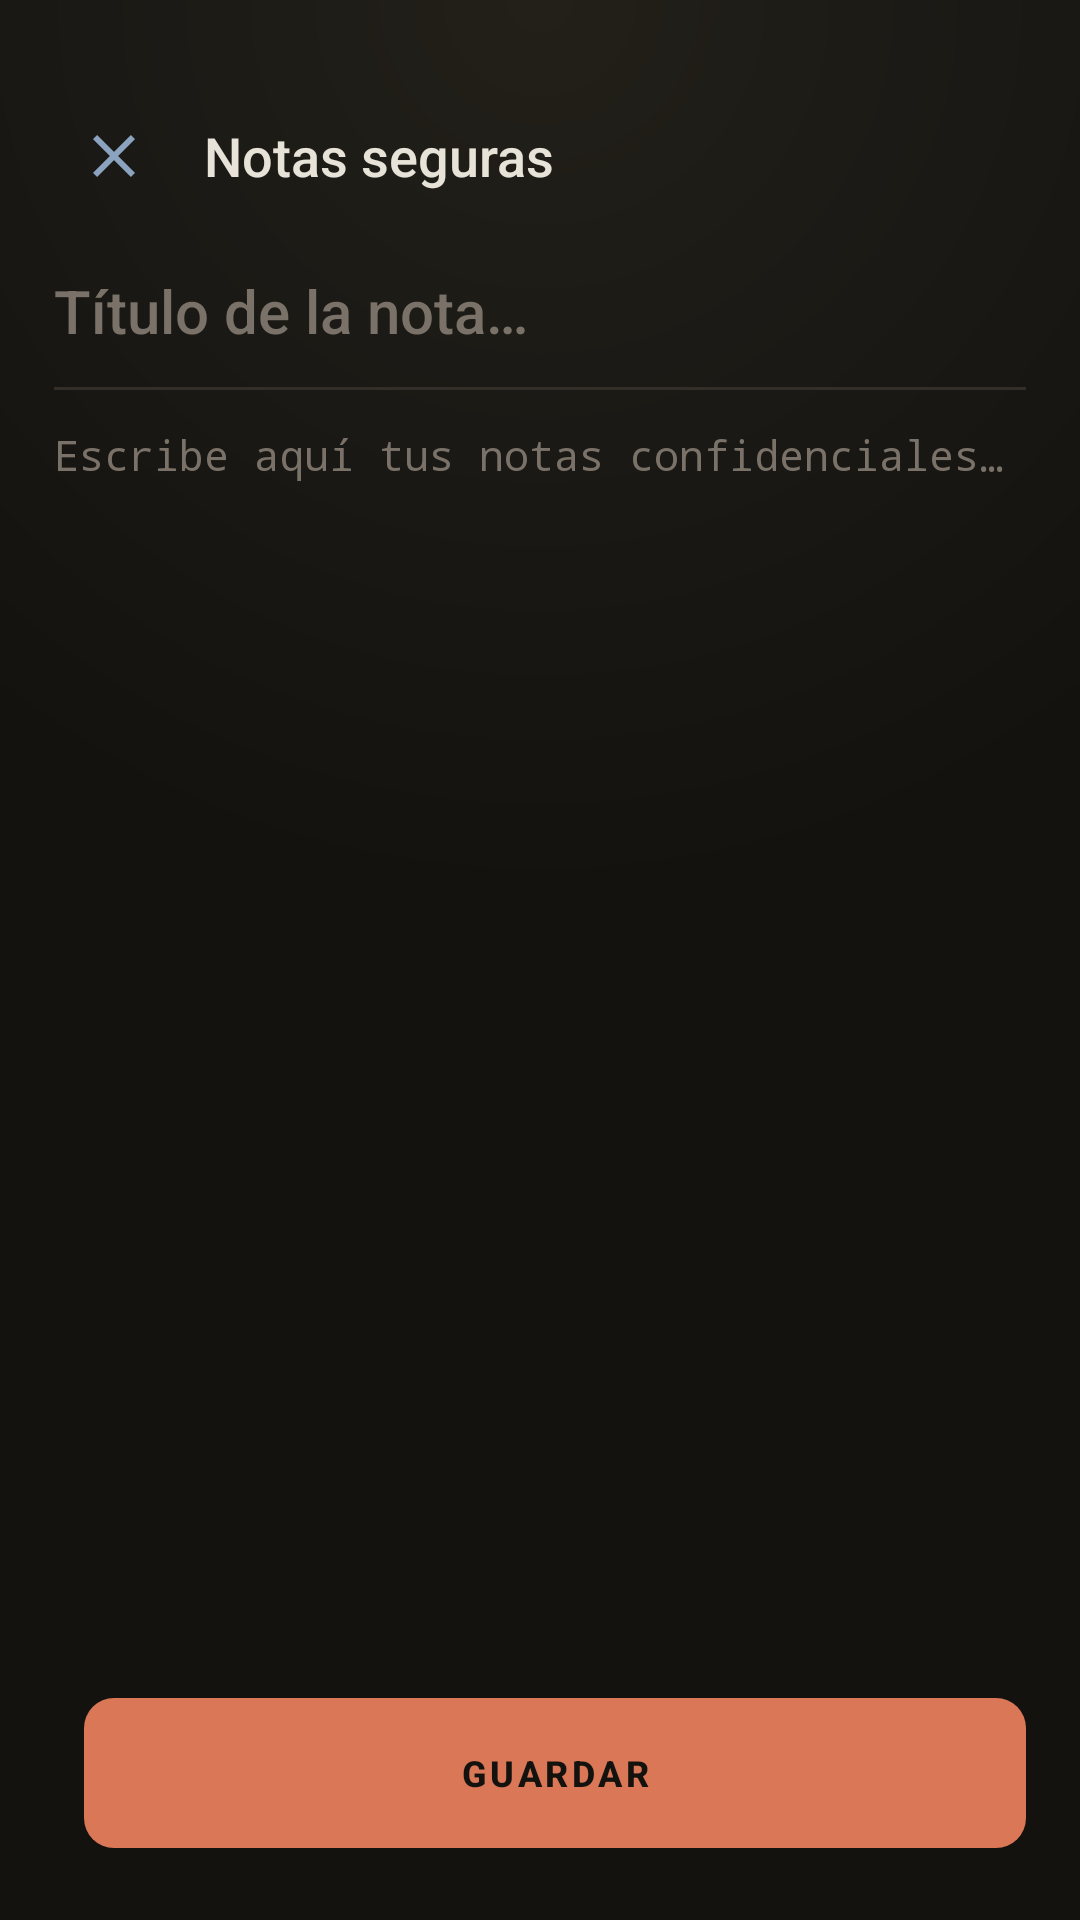

This screen was rendered from an Android layout file. Write that file and the resources it references.
<!-- AndroidManifest.xml: application theme Theme.Encryptor255 -->
<!-- res/layout/activity_note_editor.xml -->
<?xml version="1.0" encoding="utf-8"?>
<LinearLayout xmlns:android="http://schemas.android.com/apk/res/android"
    android:layout_width="match_parent"
    android:layout_height="match_parent"
    android:background="@drawable/bg_root"
    android:orientation="vertical"
    android:paddingStart="18dp"
    android:paddingEnd="18dp"
    android:paddingTop="32dp"
    android:paddingBottom="24dp">

    <LinearLayout
        android:layout_width="match_parent"
        android:layout_height="wrap_content"
        android:gravity="center_vertical"
        android:orientation="horizontal">

        <ImageButton
            android:id="@+id/btnEditorBack"
            android:layout_width="40dp"
            android:layout_height="40dp"
            android:background="?attr/selectableItemBackgroundBorderless"
            android:contentDescription="@string/cd_back"
            android:scaleType="centerInside"
            android:src="@drawable/ic_clear" />

        <TextView
            android:layout_width="0dp"
            android:layout_height="wrap_content"
            android:layout_marginStart="10dp"
            android:layout_weight="1"
            android:fontFamily="sans-serif-medium"
            android:text="@string/notes_title"
            android:textColor="@color/text_primary"
            android:textSize="18sp" />
    </LinearLayout>

    <EditText
        android:id="@+id/noteTitleInput"
        android:layout_width="match_parent"
        android:layout_height="wrap_content"
        android:layout_marginTop="18dp"
        android:background="@null"
        android:fontFamily="sans-serif-medium"
        android:hint="@string/notes_hint_title"
        android:importantForAutofill="no"
        android:inputType="text"
        android:textColor="@color/text_primary"
        android:textColorHint="@color/text_tertiary"
        android:textSize="20sp" />

    <View
        android:layout_width="match_parent"
        android:layout_height="1dp"
        android:layout_marginTop="12dp"
        android:background="@drawable/divider_hairline" />

    <EditText
        android:id="@+id/noteContentInput"
        android:layout_width="match_parent"
        android:layout_height="0dp"
        android:layout_weight="1"
        android:layout_marginTop="12dp"
        android:background="@null"
        android:fontFamily="monospace"
        android:gravity="top|start"
        android:hint="@string/notes_hint_content"
        android:importantForAutofill="no"
        android:inputType="textMultiLine|textNoSuggestions"
        android:lineSpacingExtra="4dp"
        android:textColor="@color/text_primary"
        android:textColorHint="@color/text_tertiary"
        android:textSize="14sp" />

    <LinearLayout
        android:layout_width="match_parent"
        android:layout_height="wrap_content"
        android:layout_marginTop="16dp"
        android:orientation="horizontal">

        <Button
            android:id="@+id/btnNoteDelete"
            android:layout_width="0dp"
            android:layout_height="50dp"
            android:layout_weight="1"
            android:background="@drawable/bg_button_secondary"
            android:stateListAnimator="@null"
            android:text="@string/notes_delete"
            android:textColor="#FF8A80"
            android:textSize="12sp"
            android:textStyle="bold"
            android:letterSpacing="0.10"
            android:visibility="gone" />

        <Button
            android:id="@+id/btnNoteSave"
            android:layout_width="0dp"
            android:layout_height="50dp"
            android:layout_weight="1"
            android:layout_marginStart="10dp"
            android:background="@drawable/bg_button_primary"
            android:stateListAnimator="@null"
            android:text="@string/notes_save"
            android:textColor="@color/warm_950"
            android:textSize="12sp"
            android:textStyle="bold"
            android:letterSpacing="0.10" />
    </LinearLayout>
</LinearLayout>
<!-- resources referenced by this layout -->
<resources>
  <color name="text_primary">#E8E3D9</color>
  <color name="text_tertiary">#7A7268</color>
  <color name="warm_950">#14120E</color>
  <!-- drawable bg_button_primary (drawable) -->
  <?xml version="1.0" encoding="utf-8"?>
  <ripple xmlns:android="http://schemas.android.com/apk/res/android"
      android:color="@color/terracotta_alpha_40">
      <item>
          <shape android:shape="rectangle">
              <solid android:color="@color/terracotta" />
              <corners android:radius="10dp" />
          </shape>
      </item>
  </ripple>
  <!-- drawable bg_button_secondary (drawable) -->
  <?xml version="1.0" encoding="utf-8"?>
  <ripple xmlns:android="http://schemas.android.com/apk/res/android"
      android:color="@color/terracotta_alpha_20">
      <item>
          <shape android:shape="rectangle">
              <solid android:color="#00000000" />
              <stroke android:width="1dp" android:color="@color/terracotta" />
              <corners android:radius="10dp" />
          </shape>
      </item>
  </ripple>
  <!-- drawable bg_root (drawable) -->
  <?xml version="1.0" encoding="utf-8"?>
  <layer-list xmlns:android="http://schemas.android.com/apk/res/android">
      <item>
          <shape android:shape="rectangle">
              <gradient
                  android:type="radial"
                  android:centerX="0.5"
                  android:centerY="0.0"
                  android:gradientRadius="900"
                  android:startColor="#232019"
                  android:centerColor="#1A1915"
                  endColor="#14120E" />
          </shape>
      </item>
  </layer-list>
  <!-- drawable divider_hairline (drawable) -->
  <?xml version="1.0" encoding="utf-8"?>
  <shape xmlns:android="http://schemas.android.com/apk/res/android" android:shape="rectangle">
      <solid android:color="@color/warm_600" />
      <size android:height="1dp" />
  </shape>
  <!-- drawable ic_clear (drawable) -->
  <vector xmlns:android="http://schemas.android.com/apk/res/android"
      android:width="24dp" android:height="24dp"
      android:viewportWidth="24" android:viewportHeight="24">
      <path android:fillColor="#8BA3BE"
          android:pathData="M19,6.41L17.59,5 12,10.59 6.41,5 5,6.41 10.59,12 5,17.59 6.41,19 12,13.41 17.59,19 19,17.59 13.41,12z"/>
  </vector>
  <string name="cd_back">Volver</string>
  <string name="notes_delete">ELIMINAR</string>
  <string name="notes_hint_content">Escribe aquí tus notas confidenciales…</string>
  <string name="notes_hint_title">Título de la nota…</string>
  <string name="notes_save">GUARDAR</string>
  <string name="notes_title">Notas seguras</string>
  <color name="terracotta_alpha_40">#66D97757</color>
  <color name="terracotta">#D97757</color>
  <color name="terracotta_alpha_20">#33D97757</color>
  <color name="warm_600">#332F28</color>
  <color name="terracotta_dark">#B85F42</color>
  <color name="terracotta_light">#E08A6E</color>
  <color name="violet_500">#B8905C</color>
  <color name="violet_600">#8F6E42</color>
  <color name="violet_400">#D4A76A</color>
  <color name="warning">#D4A76A</color>
  <color name="warm_900">#1A1915</color>
  <color name="warm_800">#232019</color>
  <color name="warm_700">#2A2620</color>
  <color name="text_secondary">#B8B0A0</color>
  <color name="divider_strong">#3A362C</color>
  <color name="divider">#2A2620</color>
  <color name="error">#E06C75</color>
</resources>
